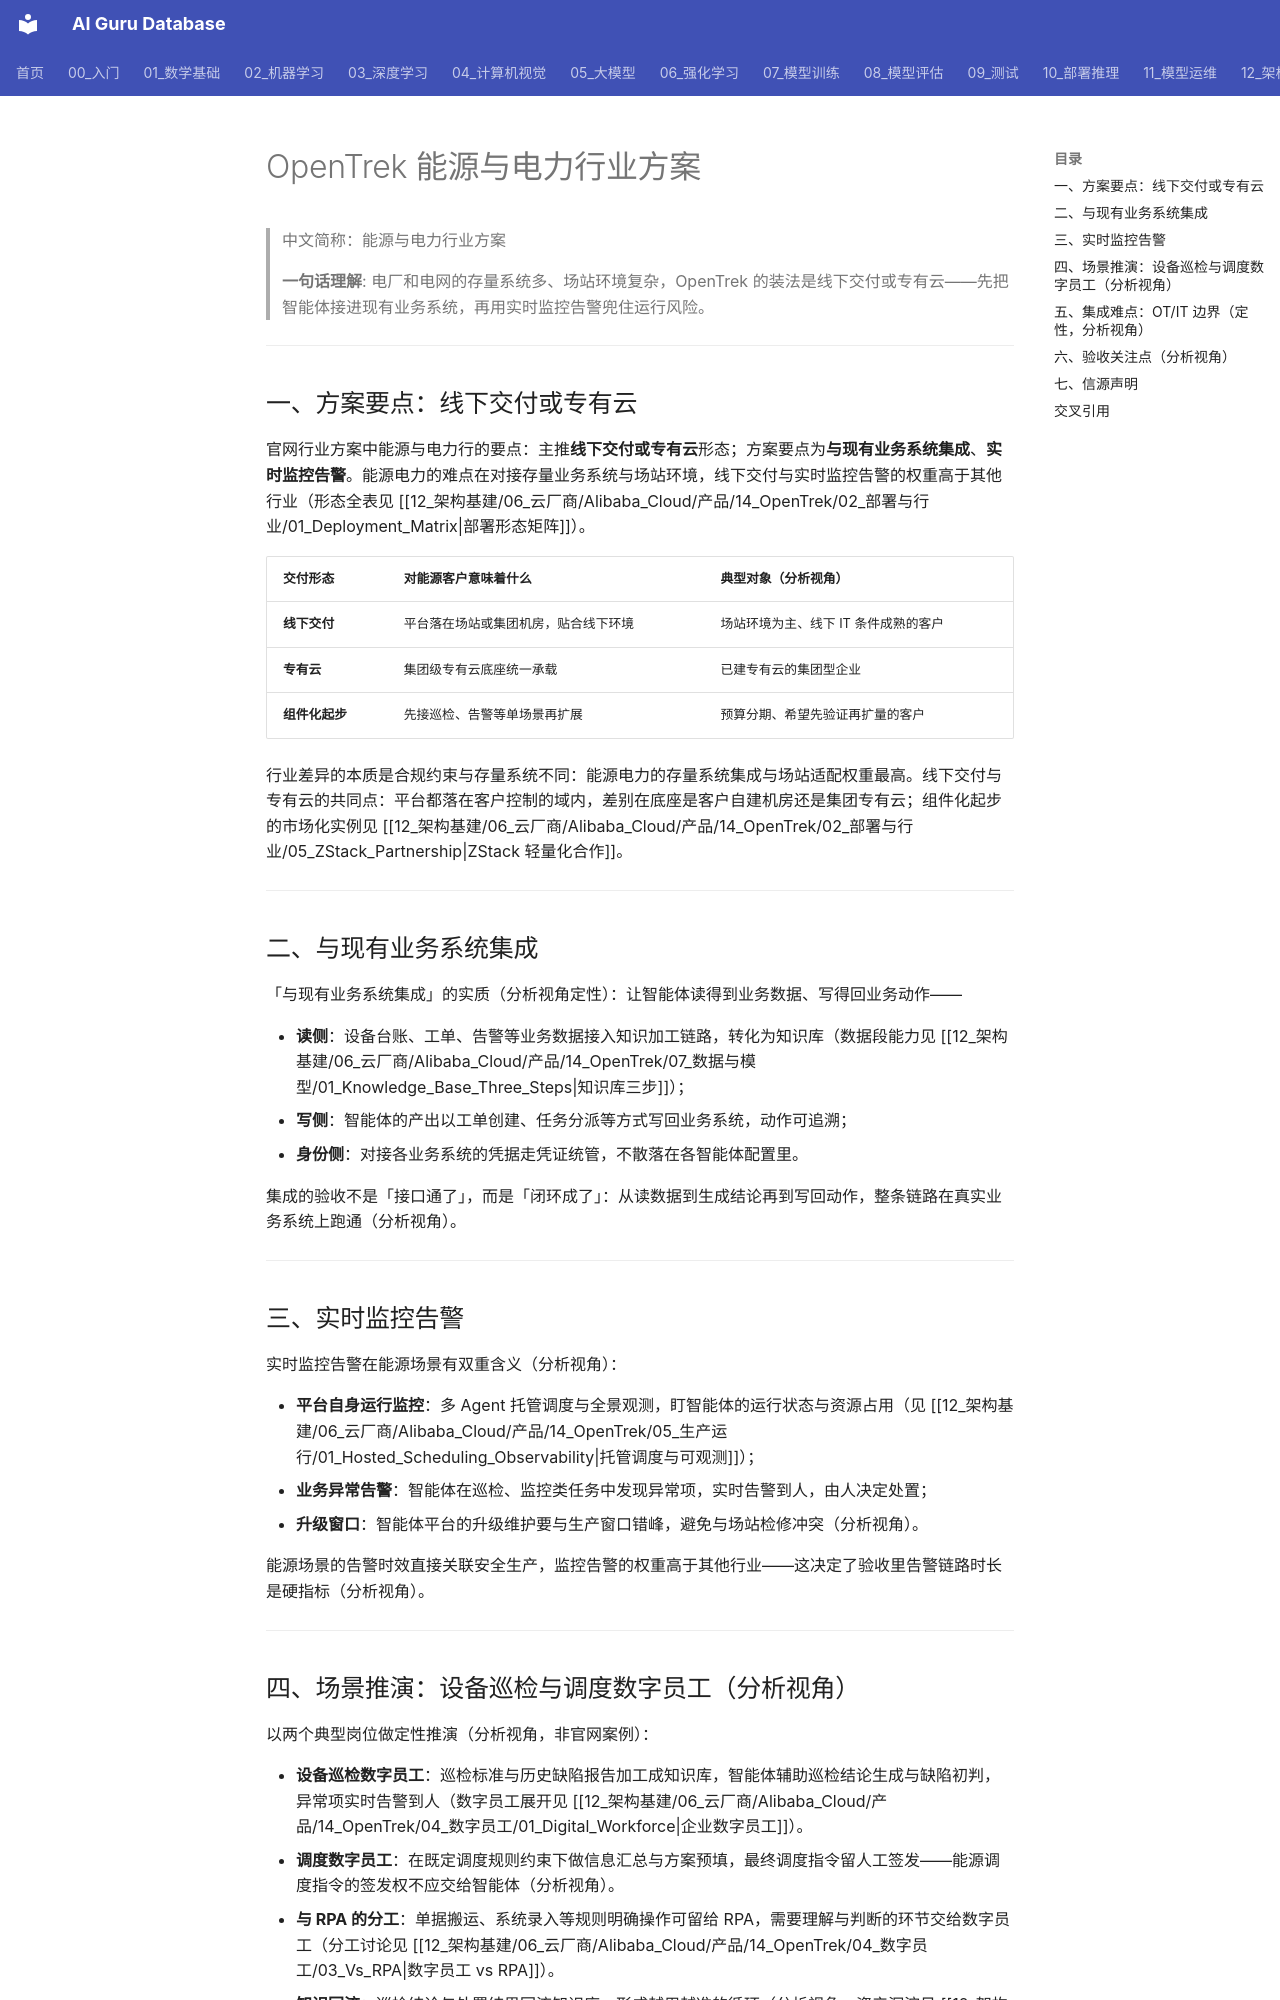

repository: ai-guru-global/ai-guru-database · page: 12_架构基建/06_云厂商/Alibaba_Cloud/产品/14_OpenTrek/02_部署与行业/04_Energy_Solution/index.html · generator: mkdocs

---
title: "OpenTrek 能源与电力行业方案"
category: 12_架构基建/Alibaba_Cloud
tags: ["opentrek", "energy", "industry-solution", "system-integration"]
summary: "承接官网能源行方案要点（线下交付或专有云、与现有业务系统集成、实时监控告警），扩写设备巡检/调度数字员工推演、OT/IT 边界与验收关注点。"
created: 2026-11-06
updated: 2026-11-06
tier: supporting
aliases: ["OpenTrek 能源方案", "OpenTrek Energy Solution"]
sources: ["阿里云官网产品页 https://www.aliyun.com/product/opentrek（2026-11 检索）"]
name_zh: "能源与电力行业方案"
---

# OpenTrek 能源与电力行业方案

> 中文简称：能源与电力行业方案

> **一句话理解**: 电厂和电网的存量系统多、场站环境复杂，OpenTrek 的装法是线下交付或专有云——先把智能体接进现有业务系统，再用实时监控告警兜住运行风险。

---

## 一、方案要点：线下交付或专有云

官网行业方案中能源与电力行的要点：主推**线下交付或专有云**形态；方案要点为**与现有业务系统集成**、**实时监控告警**。能源电力的难点在对接存量业务系统与场站环境，线下交付与实时监控告警的权重高于其他行业（形态全表见 [[12_架构基建/06_云厂商/Alibaba_Cloud/产品/14_OpenTrek/02_部署与行业/01_Deployment_Matrix|部署形态矩阵]]）。

| **交付形态** | **对能源客户意味着什么** | **典型对象（分析视角）** |
| --- | --- | --- |
| **线下交付** | 平台落在场站或集团机房，贴合线下环境 | 场站环境为主、线下 IT 条件成熟的客户 |
| **专有云** | 集团级专有云底座统一承载 | 已建专有云的集团型企业 |
| **组件化起步** | 先接巡检、告警等单场景再扩展 | 预算分期、希望先验证再扩量的客户 |

行业差异的本质是合规约束与存量系统不同：能源电力的存量系统集成与场站适配权重最高。线下交付与专有云的共同点：平台都落在客户控制的域内，差别在底座是客户自建机房还是集团专有云；组件化起步的市场化实例见 [[12_架构基建/06_云厂商/Alibaba_Cloud/产品/14_OpenTrek/02_部署与行业/05_ZStack_Partnership|ZStack 轻量化合作]]。

---

## 二、与现有业务系统集成

「与现有业务系统集成」的实质（分析视角定性）：让智能体读得到业务数据、写得回业务动作——

- **读侧**：设备台账、工单、告警等业务数据接入知识加工链路，转化为知识库（数据段能力见 [[12_架构基建/06_云厂商/Alibaba_Cloud/产品/14_OpenTrek/07_数据与模型/01_Knowledge_Base_Three_Steps|知识库三步]]）；
- **写侧**：智能体的产出以工单创建、任务分派等方式写回业务系统，动作可追溯；
- **身份侧**：对接各业务系统的凭据走凭证统管，不散落在各智能体配置里。

集成的验收不是「接口通了」，而是「闭环成了」：从读数据到生成结论再到写回动作，整条链路在真实业务系统上跑通（分析视角）。

---

## 三、实时监控告警

实时监控告警在能源场景有双重含义（分析视角）：

- **平台自身运行监控**：多 Agent 托管调度与全景观测，盯智能体的运行状态与资源占用（见 [[12_架构基建/06_云厂商/Alibaba_Cloud/产品/14_OpenTrek/05_生产运行/01_Hosted_Scheduling_Observability|托管调度与可观测]]）；
- **业务异常告警**：智能体在巡检、监控类任务中发现异常项，实时告警到人，由人决定处置；
- **升级窗口**：智能体平台的升级维护要与生产窗口错峰，避免与场站检修冲突（分析视角）。

能源场景的告警时效直接关联安全生产，监控告警的权重高于其他行业——这决定了验收里告警链路时长是硬指标（分析视角）。

---
